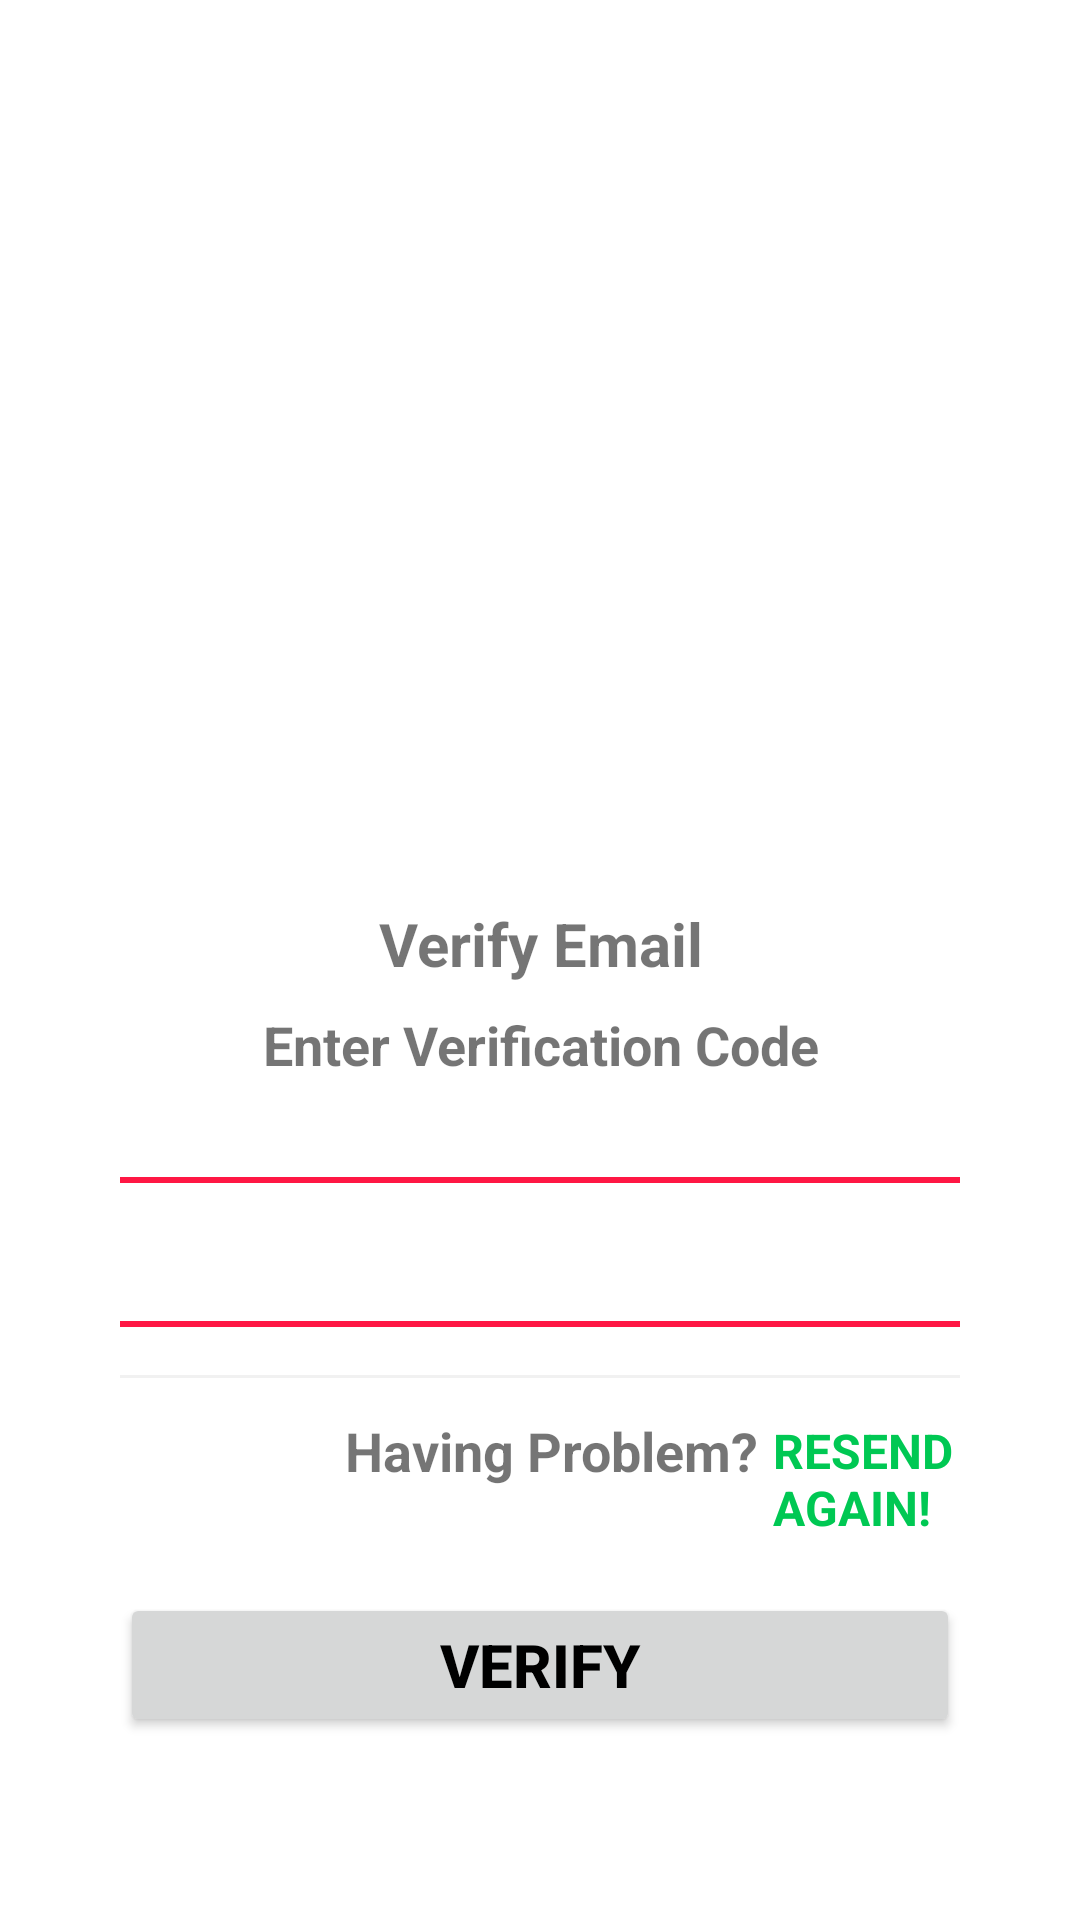

Layout XML and referenced resources for this Android screen:
<!-- AndroidManifest.xml: application theme Theme.BestFarmer_v1 -->
<!-- res/layout/dialog_verify_email.xml -->
<?xml version="1.0" encoding="utf-8"?>
<androidx.constraintlayout.widget.ConstraintLayout xmlns:android="http://schemas.android.com/apk/res/android"
    xmlns:app="http://schemas.android.com/apk/res-auto"
    xmlns:tools="http://schemas.android.com/tools"
    android:layout_width="match_parent"
    android:layout_height="wrap_content">


    <ScrollView
        android:id="@+id/scrollView7"
        android:layout_width="300dp"
        android:layout_height="wrap_content"
        android:scrollbars="vertical"
        android:background="@drawable/all_corners_round"
        app:layout_constraintBottom_toBottomOf="parent"
        app:layout_constraintEnd_toEndOf="parent"
        app:layout_constraintStart_toStartOf="parent"
        app:layout_constraintTop_toTopOf="parent"
        >

        <LinearLayout
            android:layout_width="match_parent"
            android:layout_height="wrap_content"
            android:gravity="center"
            android:orientation="vertical"
            android:layout_marginTop="20dp"
            android:padding="10dp">

            <ImageView
                android:id="@+id/imageView22"
                android:layout_width="match_parent"
                android:layout_height="150dp"
                android:layout_marginTop="50dp"
                android:importantForAccessibility="no"
                android:src="@drawable/otp_received" />

            <TextView
                android:id="@+id/textView43"
                android:layout_width="match_parent"
                android:layout_height="wrap_content"
                android:layout_marginTop="20dp"
                android:gravity="center"
                android:text="@string/verify_email"
                android:textSize="20sp"
                android:textStyle="bold" />

            <TextView
                android:id="@+id/textView44"
                android:layout_width="match_parent"
                android:layout_height="wrap_content"
                android:layout_marginStart="16dp"
                android:layout_marginTop="8dp"
                android:layout_marginEnd="16dp"
                android:gravity="center"
                android:text="@string/enter_verification_code"
                android:textColor="@color/grey_font"
                android:textSize="18sp"
                android:textStyle="bold" />

            <EditText
                android:id="@+id/editTextText"
                android:layout_width="360dp"
                android:layout_height="50dp"
                android:layout_marginTop="32dp"
                android:autofillHints="Enter OTP"
                android:background="@drawable/verify_email_fill_format"
                android:gravity="center"
                android:imeOptions="actionDone"
                android:importantForAutofill="yes|yesExcludeDescendants"
                android:inputType="text"
                android:maxLength="10"
                tools:ignore="LabelFor" />

            <View
                android:id="@+id/divider2"
                android:layout_width="match_parent"
                android:layout_height="0dp"
                android:layout_marginTop="16dp"
                android:layout_weight="1"
                android:background="?android:attr/listDivider"
                android:backgroundTint="@color/gray" />

            <LinearLayout
                android:layout_width="match_parent"
                android:layout_height="wrap_content"
                android:layout_gravity="center"
                android:orientation="horizontal">

                <TextView
                    android:id="@+id/textView48"
                    android:layout_width="wrap_content"
                    android:layout_height="wrap_content"
                    android:layout_marginStart="75dp"
                    android:layout_marginTop="12dp"
                    android:text="@string/having_problem"
                    android:textColor="@color/grey_font"
                    android:textSize="18sp"
                    android:textStyle="bold" />

                <TextView
                    android:id="@+id/textView49"
                    android:layout_width="match_parent"
                    android:layout_height="wrap_content"
                    android:layout_marginStart="5dp"
                    android:layout_marginTop="11dp"
                    android:text="@string/resend_again"
                    android:textColor="@color/primary"
                    android:textSize="16sp"
                    android:textStyle="bold" />
            </LinearLayout>

            <Button
                android:id="@+id/button3"
                android:layout_width="match_parent"
                android:layout_height="wrap_content"
                android:layout_marginTop="20dp"
                android:layout_weight="1"
                android:text="@string/verify"
                android:textColor="@color/black"
                android:textSize="20sp"
                android:textStyle="bold" />

        </LinearLayout>
    </ScrollView>
</androidx.constraintlayout.widget.ConstraintLayout>
<!-- resources referenced by this layout -->
<resources>
  <color name="black">#FF000000</color>
  <color name="gray">#8F8C8C</color>
  <color name="primary">#00c853</color>
  <!-- drawable verify_email_fill_format (drawable) -->
  <?xml version="1.0" encoding="utf-8"?>
  <selector xmlns:android="http://schemas.android.com/apk/res/android">
  <item>
      <shape android:shape="rectangle">
          <stroke android:color="@color/danger" android:width="2dp"/>
          <corners android:radius="12dp"/>
      </shape>
  </item>
  </selector>
  <string name="enter_verification_code">Enter Verification Code</string>
  <string name="having_problem">Having Problem?</string>
  <string name="resend_again">RESEND AGAIN!</string>
  <string name="verify">Verify</string>
  <string name="verify_email">Verify Email</string>
  <style name="Theme.BestFarmer_v1" parent="Theme.MaterialComponents.DayNight.NoActionBar">
          
          <item name="colorPrimary">@color/primary</item>
          <item name="colorPrimaryVariant">@color/primary</item>
          <item name="colorOnPrimary">@color/white</item>
          
          <item name="colorSecondary">@color/teal_200</item>
          <item name="colorSecondaryVariant">@color/teal_700</item>
          <item name="colorOnSecondary">@color/black</item>
          
          <item name="android:statusBarColor">?attr/colorPrimaryVariant</item>
          
      </style>
  <color name="danger">#ff1744</color>
  <color name="white">#FFFFFFFF</color>
  <color name="teal_200">#FF03DAC5</color>
  <color name="teal_700">#FF018786</color>
</resources>
